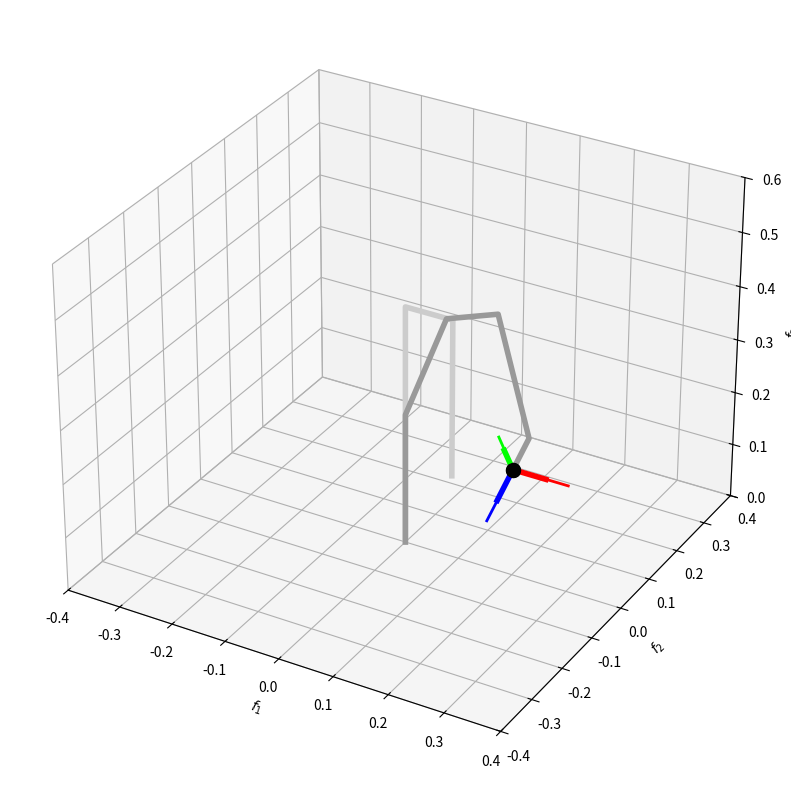

Recreate this plot in Python.
'''
Inverse Kinematics in a 3D workspace for a manipulator defined with DH parameters (standard or modified)

Copyright (c) 2024 Idiap Research Institute <https://www.idiap.ch>
[redacted]
[redacted]

This file is part of RCFS <https://rcfs.ch>
License: GPL-3.0-only
'''
import copy
import numpy as np
import numpy.matlib
import matplotlib.pyplot as plt

# Helper functions
# ===============================

# Cost and gradient for a viapoints reaching task (in object coordinate system)
def f_reach(x, param):
    ftmp, _ = fkin(x, param)
    f = logmap(ftmp, param.Mu)
    J = Jkin_num(x[:,0], param)
    return f, J

# Forward kinematics for end-effector (from DH parameters)
def fkin(x, param):
    f = np.zeros((7, x.shape[1]))
    R = np.zeros((3, 3, x.shape[1]))
    for t in range(x.shape[1]):
        ftmp, Rtmp = fkin0(x[:,t], param)
        R[:,:,t] = Rtmp[:,:,-1]
        f[0:3,t] = ftmp[:,-1]
        f[3:7,t] = R2q(Rtmp[:,:,-1])
    return f, R

# Forward kinematics for all robot articulations, for articulatory joints and modified DH convention (a.k.a. Craig's formulation)
def fkin0(x, param):
    N = param.nbVarX+1
    x = np.append(x, 0)
    Tf = np.eye(4)
    R = np.zeros((3,3,N))
    f = np.zeros((3,N+1))
    for n in range(N):
        ct = np.cos(x[n] + param.dh.q_offset[n])
        st = np.sin(x[n] + param.dh.q_offset[n])
        ca = np.cos(param.dh.alpha[n])
        sa = np.sin(param.dh.alpha[n])
        
        if param.dh.convention == "m":
            Tf = Tf @ [[ct,    -st,     0,   param.dh.r[n]   ],
                    [st*ca,  ct*ca, -sa, -param.dh.d[n]*sa],
                    [st*sa,  ct*sa,  ca,  param.dh.d[n]*ca],
                    [0,      0,      0,   1               ]]
        elif param.dh.convention == "s":
            Tf = Tf @ [[ct,    -st*ca,     st*sa,   param.dh.r[n]*ct   ],
                   [st,  ct*ca, -ct*sa, param.dh.r[n]*st],
                   [0,  sa,  ca,  param.dh.d[n]],
                   [0,      0,      0,   1               ]] 
        
        R[:,:,n] = Tf[0:3,0:3]
        f[:,n+1] = Tf[0:3,-1]
    return f, R

# Jacobian of forward kinematics function with numerical computation
def Jkin_num(x, param):
    e = 1E-6
    X = np.matlib.repmat(x, param.nbVarX, 1).T
    F1, _ = fkin(X, param)
    F2, _ = fkin(X + np.eye(param.nbVarX) * e, param)
    J = logmap(F2, F1) / e # Error by considering manifold
    return J

# Logarithmic map for R^3 x S^3 manifold (with e in tangent space)
def logmap(f, f0):
    e = np.ndarray((6, f.shape[1]))
    e[0:3, :] = f[0:3,:] - f0[0:3,:] # Error on R^3
    for t in range(f.shape[1]):
        H = dQuatToDxJac(f0[3:7,t])
        e[3:6,t] = 2 * H @ logmap_S3(f[3:7,t], f0[3:7,t]) # Error on S^3
    return e

# Logarithmic map for S^3 manifold (with e in ambient space)
def logmap_S3(x, x0):
    x0 = x0.reshape((4, 1))
    x = x.reshape((4, 1))

    th = acoslog(x0.T @ x)

    u = x - (x0.T @ x) * x0
    if np.linalg.norm(u) > 1e-9:
        u = np.multiply(th, u) / np.linalg.norm(u)

    return u[:, 0]

# Arcosine redefinition to make sure the distance between antipodal quaternions is zero
def acoslog(x):
    y = np.arccos(x)[0][0]
    if (x>=-1.0) and (x<0):
        y = y - np.pi
    return y

def dQuatToDxJac(q):
    return np.array([
        [-q[1], q[0], -q[3], q[2]],
        [-q[2], q[3], q[0], -q[1]],
        [-q[3], -q[2], q[1], q[0]],
    ])

# Unit quaternion to rotation matrix conversion (for quaternions as [w,x,y,z])
def q2R(q):
    return np.array([
        [1.0 - 2.0 * q[2]**2 - 2.0 * q[3]**2, 2.0 * q[1] * q[2] - 2.0 * q[3] * q[0], 2.0 * q[1] * q[3] + 2.0 * q[2] * q[0]],
        [2.0 * q[1] * q[2] + 2.0 * q[3] * q[0], 1.0 - 2.0 * q[1]**2 - 2.0 * q[3]**2, 2.0 * q[2] * q[3] - 2.0 * q[1] * q[0]],
        [2.0 * q[1] * q[3] - 2.0 * q[2] * q[0], 2.0 * q[2] * q[3] + 2.0 * q[1] * q[0], 1.0 - 2.0 * q[1]**2 - 2.0 * q[2]**2],
    ])

# Rotation matrix to unit quaternion conversion
def R2q(R):
	R = R.T
	K = np.array([
			[R[0,0]-R[1,1]-R[2,2], R[1,0]+R[0,1], R[2,0]+R[0,2], R[1,2]-R[2,1]],
			[R[1,0]+R[0,1], R[1,1]-R[0,0]-R[2,2], R[2,1]+R[1,2], R[2,0]-R[0,2]],
			[R[2,0]+R[0,2], R[2,1]+R[1,2], R[2,2]-R[0,0]-R[1,1], R[0,1]-R[1,0]],
			[R[1,2]-R[2,1], R[2,0]-R[0,2], R[0,1]-R[1,0], R[0,0]+R[1,1]+R[2,2]],
	]) / 3.0

	e_val, e_vec = np.linalg.eig(K) # unsorted eigenvalues
	q = np.real([e_vec[3, np.argmax(e_val)], *e_vec[0:3, np.argmax(e_val)]]) # for quaternions as [w,x,y,z]
	return q

# Plot coordinate system
def plotCoordSys(ax, x, R, width=1):
    for t in range(x.shape[1]):
        ax.plot([x[0,t], x[0,t]+R[0,0,t]], [x[1,t], x[1,t]+R[1,0,t]], [x[2,t], x[2,t]+R[2,0,t]], linewidth=2*width, color=[1.0, 0.0, 0.0])
        ax.plot([x[0,t], x[0,t]+R[0,1,t]], [x[1,t], x[1,t]+R[1,1,t]], [x[2,t], x[2,t]+R[2,1,t]], linewidth=2*width, color=[0.0, 1.0, 0.0])
        ax.plot([x[0,t], x[0,t]+R[0,2,t]], [x[1,t], x[1,t]+R[1,2,t]], [x[2,t], x[2,t]+R[2,2,t]], linewidth=2*width, color=[0.0, 0.0, 1.0])
        ax.plot(x[0,t], x[1,t], x[2,t], 'o', markersize=10, color='black')


## Parameters
# ===============================

param = lambda: None # Lazy way to define an empty class in python
param.nbIter = 50 # Maximum number of iterations for iLQR
param.nbVarX = 6 # State space dimension (x1,x2,x3)
param.nbVarU = param.nbVarX # Control space dimension (dx1,dx2,dx3)
param.nbVarF = 7 # Task space dimension (f1,f2,f3 for position, f4,f5,f6,f7 for unit quaternion)

Rtmp = q2R([np.cos(np.pi/3), np.sin(np.pi/3), 0.0, 0.0])
param.MuR = np.dstack((Rtmp, Rtmp))
param.Mu = np.ndarray((param.nbVarF, 1))
param.Mu[0:3, 0] = [.2, 0, .2]
param.Mu[3:7, 0] = R2q(param.MuR[:,:,1])


# Modified DH parameters of ULite6 Robot
# param.dh = lambda: None # Lazy way to define an empty class in python
# param.dh.convention = 'm' # modified DH, a.k.a. Craig's formulation
# param.dh.type = ['r'] * (param.nbVarX+1) # Articulatory joints
# param.dh.q_offset = np.array([0,-np.pi/2,-np.pi/2,0,0,0,0]) # Offset on articulatory joints
# param.dh.alpha =  [0,-np.pi/2,np.pi,np.pi/2,np.pi/2,-np.pi/2,0]# Angle about common normal
# param.dh.d = [0.2433, 0, 0, 0.2276, 0, 0.0615,0] # Offset along previous z to the common normal
# param.dh.r = [0, 0, 0.2, 0.087, 0, 0,0] # Length of the common normal

# Standard DH parameters of ULite6 Robot
param.dh = lambda: None # Lazy way to define an empty class in python
param.dh.convention = 's' # Standard DH
param.dh.type = ['r'] * (param.nbVarX+1) # Articulatory joints
param.dh.q_offset = np.array([0,-np.pi/2,-np.pi/2,0,0,0,0]) # Offset on articulatory joints
param.dh.alpha =  [-np.pi/2,np.pi,np.pi/2,np.pi/2,-np.pi/2,0,0]# Angle about common normal
param.dh.d = [0.2433, 0, 0, 0.2276, 0, 0.0615,0] # Offset along previous z to the common normal
param.dh.r = [0, 0.2, 0.087, 0, 0, 0, 0] # Length of the common normal

# Standard DH parameters of MyCobot280 (presumed)
# param.dh = lambda: None # Lazy way to define an empty class in python
# param.dh.convention = 's' # standard DH parameters formulation
# param.nbVarX = 6 # State space dimension (x1,x2,x3)
# param.dh.type = ['r'] * (param.nbVarX) # Articulatory joints
# param.dh.q_offset =  np.array([0,-np.pi/2,0,-np.pi/2,np.pi/2,0,0]) # Offset on articulatory joints
# param.dh.alpha = [np.pi/2,0,0,np.pi/2,-np.pi/2,0,0] # Angle about common normal
# param.dh.d = [0.13122,0,0,0.0634,0.07505,0.0456,0] # Offset along previous z to the common normal
# param.dh.r = [0,-0.1104,-0.096,0,0,0,0] # Length of the common normal



# Main program
# ===============================

x0 = np.zeros((6,1)) # Initial robot pose
x = copy.deepcopy(x0)

for i in range(param.nbIter):
    e, J = f_reach(x,param)
    cost = e.T @ e
#    print(f"Iteration: {i}, cost: {cost}")
    J = Jkin_num(x.flatten(),param)
    dx = 0.1 * np.linalg.pinv(J) @ e
    x -= dx

# Plots
# ===============================

ax = plt.figure(figsize=(12, 10)).add_subplot(projection='3d')

# Plot the robot
ftmp, _ = fkin0(x0.flatten(), param)
ax.plot(ftmp[0,:], ftmp[1,:], ftmp[2,:], linewidth=4, color=[.8, .8, .8])

ftmp, Rtmp = fkin0(x.flatten(), param)
ax.plot(ftmp[0,:], ftmp[1,:], ftmp[2,:], linewidth=4, color=[.6, .6, .6])
plotCoordSys(ax, ftmp[:,-1:], Rtmp[:,:,-1:] * .06, width=2)

# Plot targets
plotCoordSys(ax, param.Mu, param.MuR * 0.1)

# Set axes limits and labels
ax.set_xlim(-0.4, 0.4)
ax.set_ylim(-0.4, 0.4)
ax.set_zlim(0, 0.6)
ax.set_xlabel(r'$f_1$')
ax.set_ylabel(r'$f_2$')
ax.set_zlabel(r'$f_3$')

limits = np.array([getattr(ax, f'get_{axis}lim')() for axis in 'xyz'])
ax.set_box_aspect(np.ptp(limits, axis=1))
plt.show()
